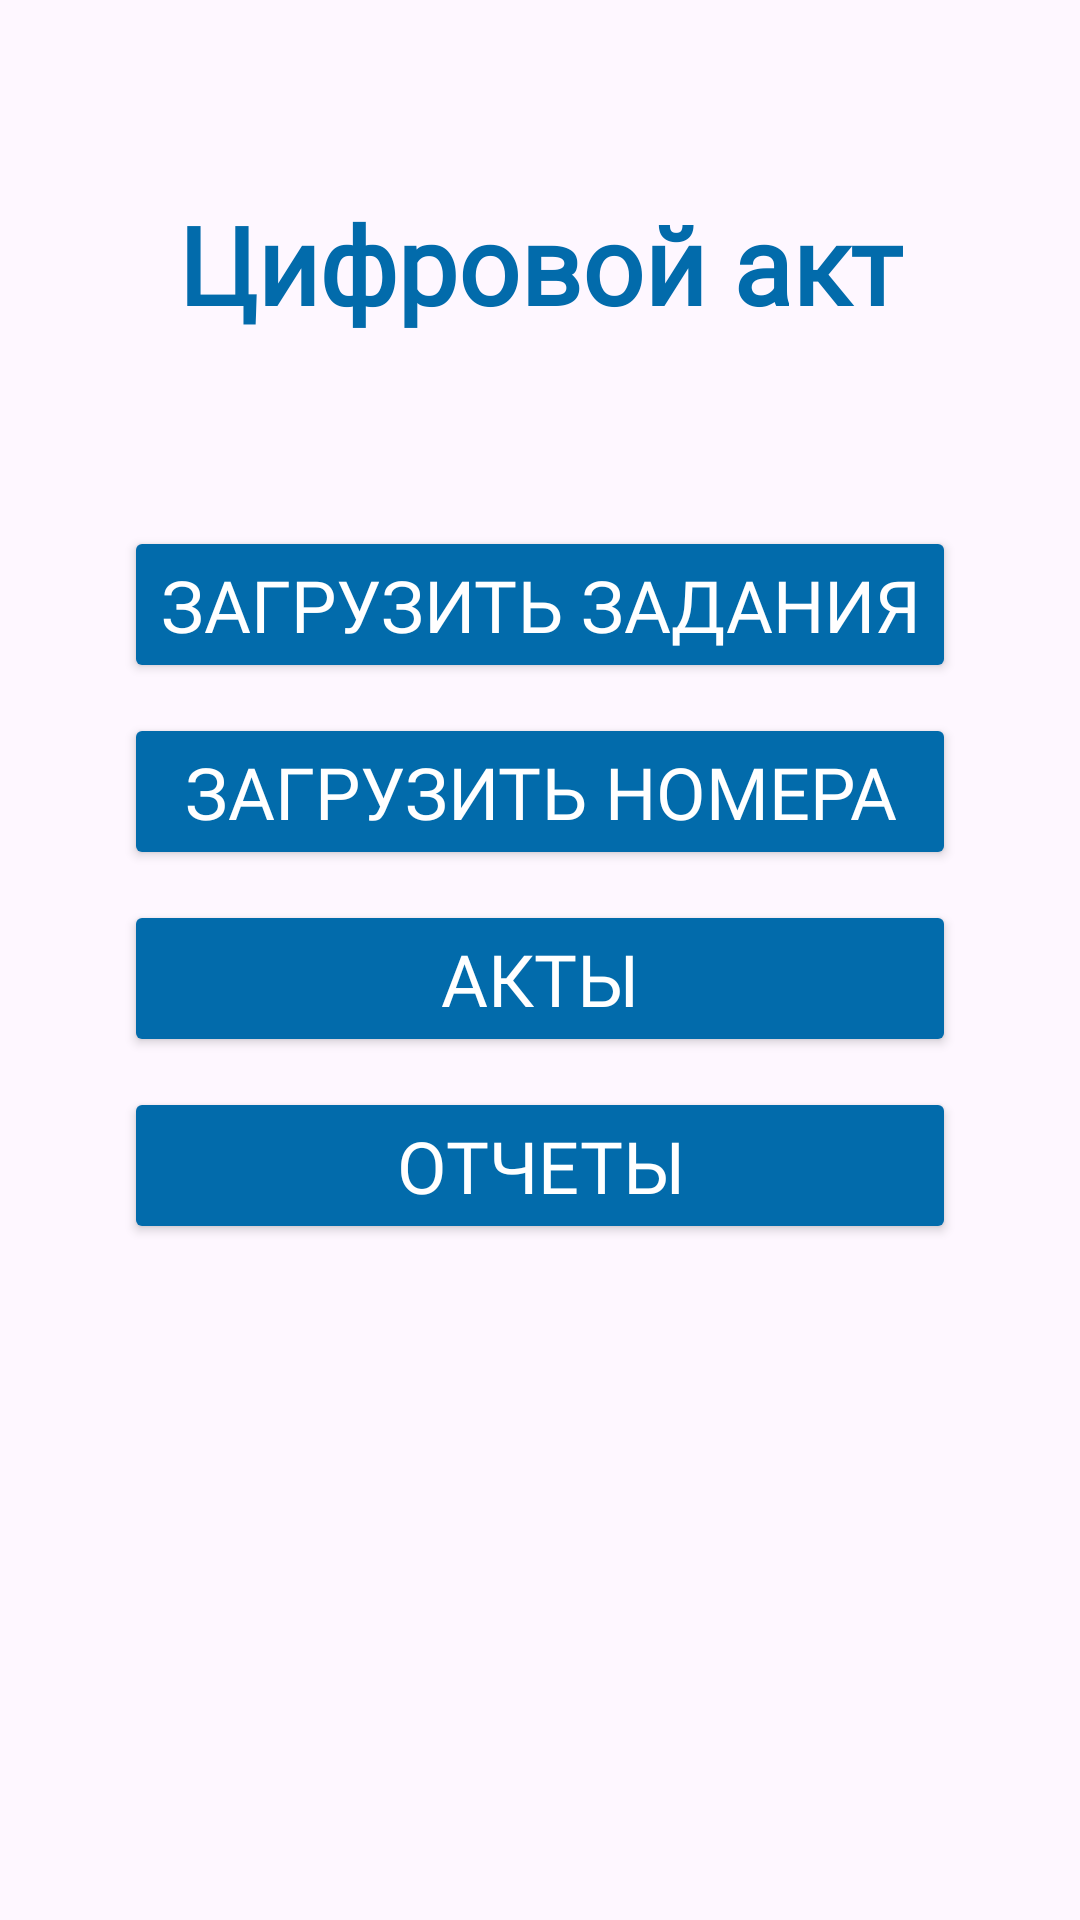

Write the Android layout XML for this screen, with the resource values it uses.
<!-- AndroidManifest.xml: application theme Theme.DigitalAct -->
<!-- res/layout/fragment_home.xml -->
<?xml version="1.0" encoding="utf-8"?>
<FrameLayout xmlns:android="http://schemas.android.com/apk/res/android"
    xmlns:tools="http://schemas.android.com/tools"
    android:layout_width="match_parent"
    android:layout_height="match_parent"
    xmlns:app="http://schemas.android.com/apk/res-auto"
    tools:context=".Presentation.UI.Fragment.HomeFragment">

    <androidx.constraintlayout.widget.ConstraintLayout
        android:layout_width="match_parent"
        android:layout_height="match_parent"
        >

        <TextView
            style="@style/textTitle"
            android:text="Цифровой акт"
            app:layout_constraintBottom_toTopOf="@+id/linearLayout"
            app:layout_constraintEnd_toEndOf="parent"
            app:layout_constraintStart_toStartOf="parent"
            app:layout_constraintTop_toTopOf="parent" />

        <ImageView
            android:id="@+id/imageView"
            android:layout_width="match_parent"
            android:layout_height="wrap_content"
            android:src="@drawable/image"
            app:layout_constraintBottom_toBottomOf="parent"
            app:layout_constraintEnd_toEndOf="parent"
            app:layout_constraintStart_toStartOf="parent"
            app:layout_constraintTop_toBottomOf="@+id/linearLayout" />

        <LinearLayout
            android:id="@+id/linearLayout"
            android:layout_width="wrap_content"
            android:layout_height="wrap_content"
            android:orientation="vertical"
            app:layout_constraintBottom_toBottomOf="parent"
            app:layout_constraintEnd_toEndOf="parent"
            app:layout_constraintStart_toStartOf="parent"
            app:layout_constraintTop_toTopOf="parent"
            android:layout_marginBottom="50dp">

            <Button
                android:id="@+id/downloadTaskButton"
                style="@style/buttonMain"
                android:layout_width="match_parent"
                android:maxLines="2"
                android:text="Загрузить задания" />

            <Button
                android:id="@+id/downloadTelephoneButton"
                style="@style/buttonMain"
                android:layout_marginTop="10dp"
                android:layout_width="match_parent"
                android:maxLines="2"
                android:text="Загрузить номера" />

            <Button
                android:id="@+id/actsButton"
                style="@style/buttonMain"
                android:layout_marginTop="10dp"
                android:layout_width="match_parent"
                android:maxLines="1"
                android:text="Акты" />

            <Button
                android:id="@+id/routsButton"
                style="@style/buttonMain"
                android:layout_width="match_parent"
                android:layout_marginTop="10dp"
                android:text="Маршруты"
                android:visibility="gone"/>

            <Button
                android:id="@+id/reportsButton"
                style="@style/buttonMain"
                android:layout_width="match_parent"
                android:layout_marginTop="10dp"
                android:text="Отчеты" />

        </LinearLayout>




    </androidx.constraintlayout.widget.ConstraintLayout>

</FrameLayout>
<!-- resources referenced by this layout -->
<resources>
  <style name="buttonMain">
          <item name="android:layout_width">wrap_content</item>
          <item name="android:layout_height">wrap_content</item>
          <item name="android:backgroundTint">@color/baseDark</item>
          <item name="android:textSize">24sp</item>
          <item name="android:fontFamily">@font/inter_bold</item>
          <item name="android:textColor">@color/white</item>
      </style>
  <style name="textTitle">
          <item name="android:layout_width">match_parent</item>
          <item name="android:layout_height">wrap_content</item>
          <item name="android:gravity">center</item>
          <item name="android:textColor">@color/baseDark</item>
          <item name="android:textSize">36sp</item>
          <item name="android:textStyle">bold</item>
          <item name="android:fontFamily">@font/inter_bold</item>
      </style>
  <style name="Theme.DigitalAct" parent="Base.Theme.DigitalAct" />
  <color name="baseDark">#026BAB</color>
  <color name="white">#FFFFFFFF</color>
  <style name="Base.Theme.DigitalAct" parent="Theme.Material3.DayNight.NoActionBar">
          <item name="colorPrimaryDark">@color/baseDark</item>
          <item name="colorAccent">@color/baseDark</item>
          <item name="android:textColor">@color/blackGray</item>
          
          
      </style>
  <color name="blackGray">#4A4650</color>
</resources>
